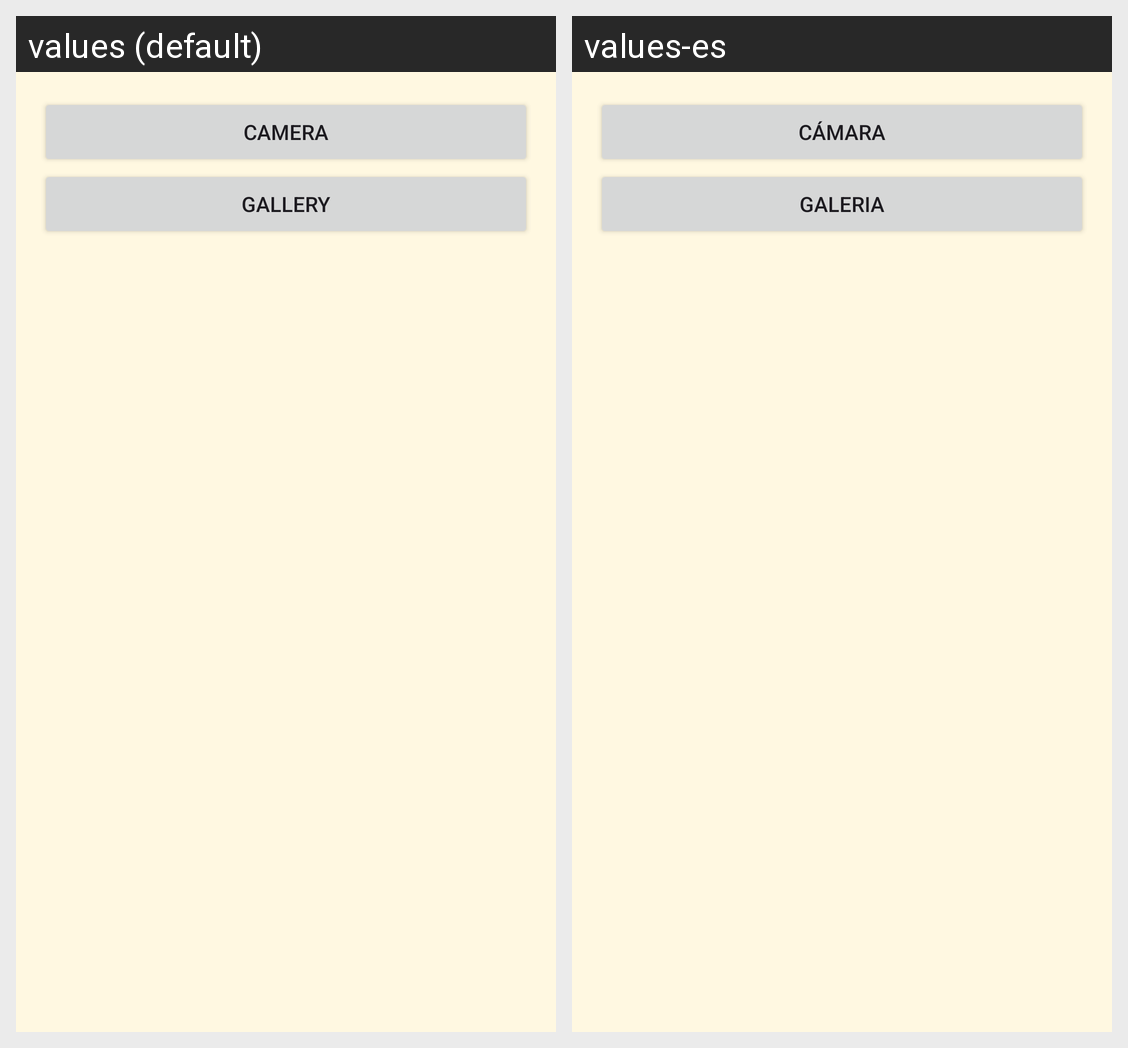

Locale-by-locale string values for the Android screen shown in this grid:
Android screen res/layout/dialog_image_picker.xml rendered under 2 locales, left to right: values (default), values-es. Device: Nexus 5 (rendered at 1080×1920; each locale shown at half size, 540×960, under a caption strip naming it); theme Theme.Oriontek.
Strings drawn on this screen, with the default value and each locale's value (text and hints the layout hard-codes, and strings that could not be matched under every locale, appear in the picture but are not listed):

camera
  values: Camera
  values-es: Cámara

gallery
  values: Gallery
  values-es: Galeria
